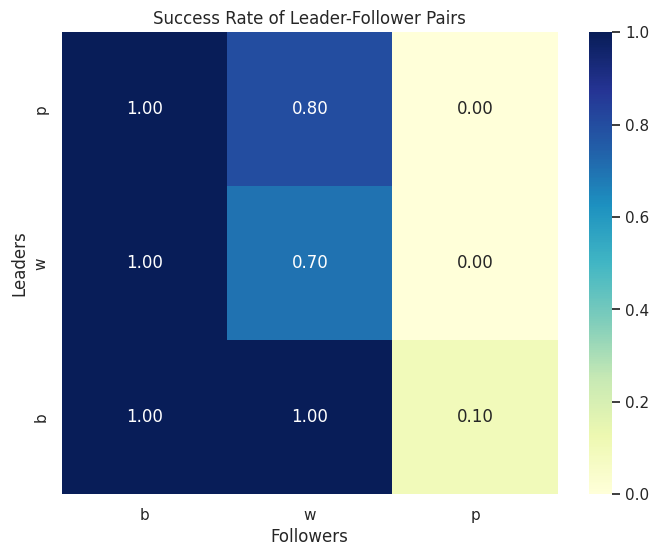

The matplotlib source for this figure:
import seaborn as sns
import matplotlib.pyplot as plt

# Assuming you have success rates for each leader-follower pair
success_rates = [
    [1.0, 0.8, 0.0],  # Success rates for leader 'b' with followers 'b', 'w', 'p'
    [1.0, 0.7, 0.0],  # Success rates for leader 'w' with followers 'b', 'w', 'p'
    [1.0, 1.0, 0.1],  # Success rates for leader 'p' with followers 'b', 'w', 'p'
]

leaders = ['p', 'w', 'b']
followers = ['b', 'w', 'p']

# Create a heatmap using Seaborn
sns.set()
plt.figure(figsize=(8, 6))
ax = sns.heatmap(success_rates, annot=True, cmap="YlGnBu", fmt=".2f", xticklabels=followers, yticklabels=leaders)
plt.title('Success Rate of Leader-Follower Pairs')
plt.xlabel('Followers')
plt.ylabel('Leaders')
plt.show()